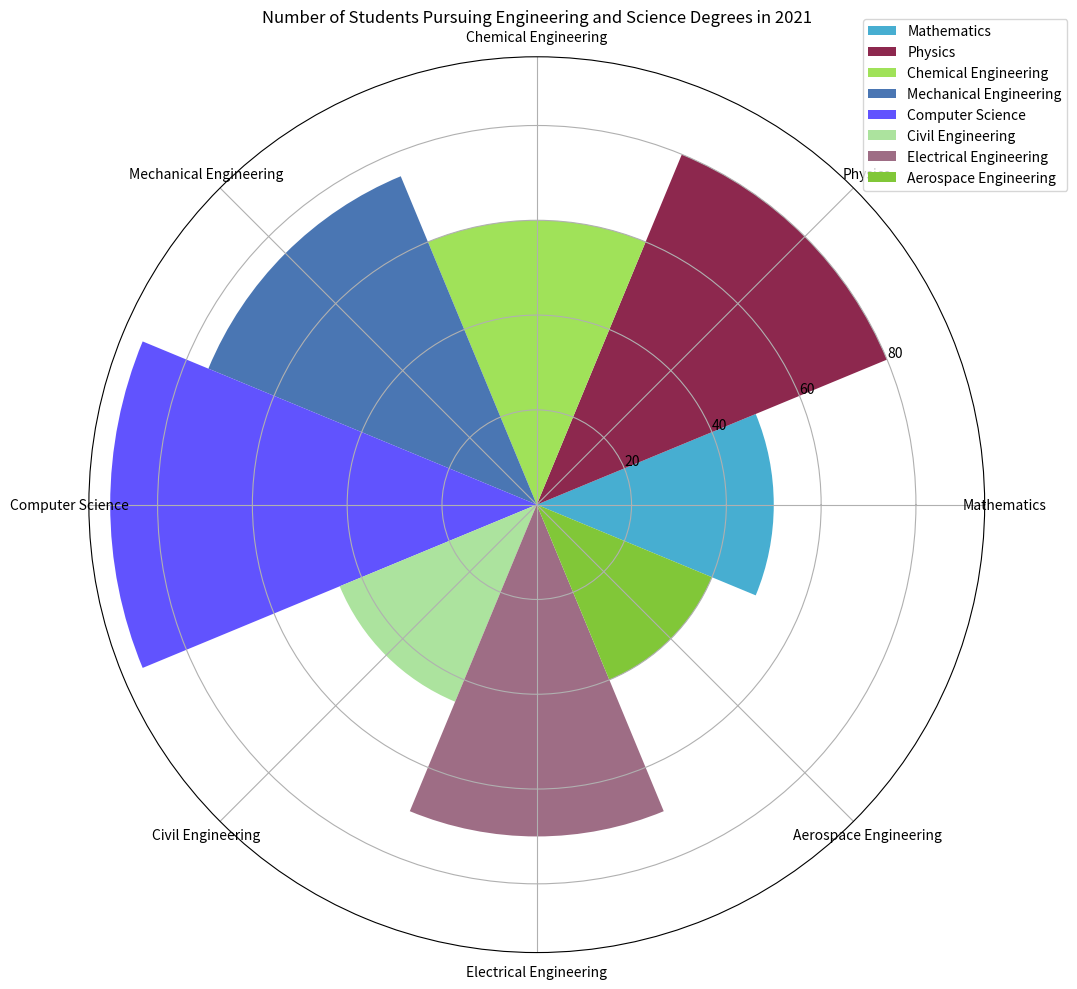

Reproduce this figure in Python. (Note: this script raises an exception after producing the figure.)

import matplotlib.pyplot as plt
import numpy as np

data_labels = ['Mathematics', 'Physics', 'Chemical Engineering', 'Mechanical Engineering', 'Computer Science', 'Civil Engineering', 'Electrical Engineering', 'Aerospace Engineering']
data = [50, 80, 60, 75, 90, 45, 70, 40]
line_labels = []

fig = plt.figure(figsize=(15, 10))
ax = fig.add_subplot(111, projection='polar')
num_categories = len(data_labels)
sector_angle = (2 * np.pi) / num_categories

for i in range(num_categories):
    line_labels.append(data_labels[i])
    ax.bar(i * sector_angle, data[i], width=sector_angle, label=data_labels[i], color=np.random.rand(3,))

ax.set_xticks(np.linspace(0, 2*np.pi, num_categories, endpoint=False))
ax.set_xticklabels(data_labels, rotation=90, wrap=True)
ax.legend(bbox_to_anchor=(1.1, 1.05))
ax.set_title('Number of Students Pursuing Engineering and Science Degrees in 2021')
plt.tight_layout()
plt.savefig('/cpfs01/user/yanxiangchao/code0/gpt_chart/structchart_simulation/simulated_data_corner_cases/rose/png/20231227-112325_12.png')
plt.clf()
